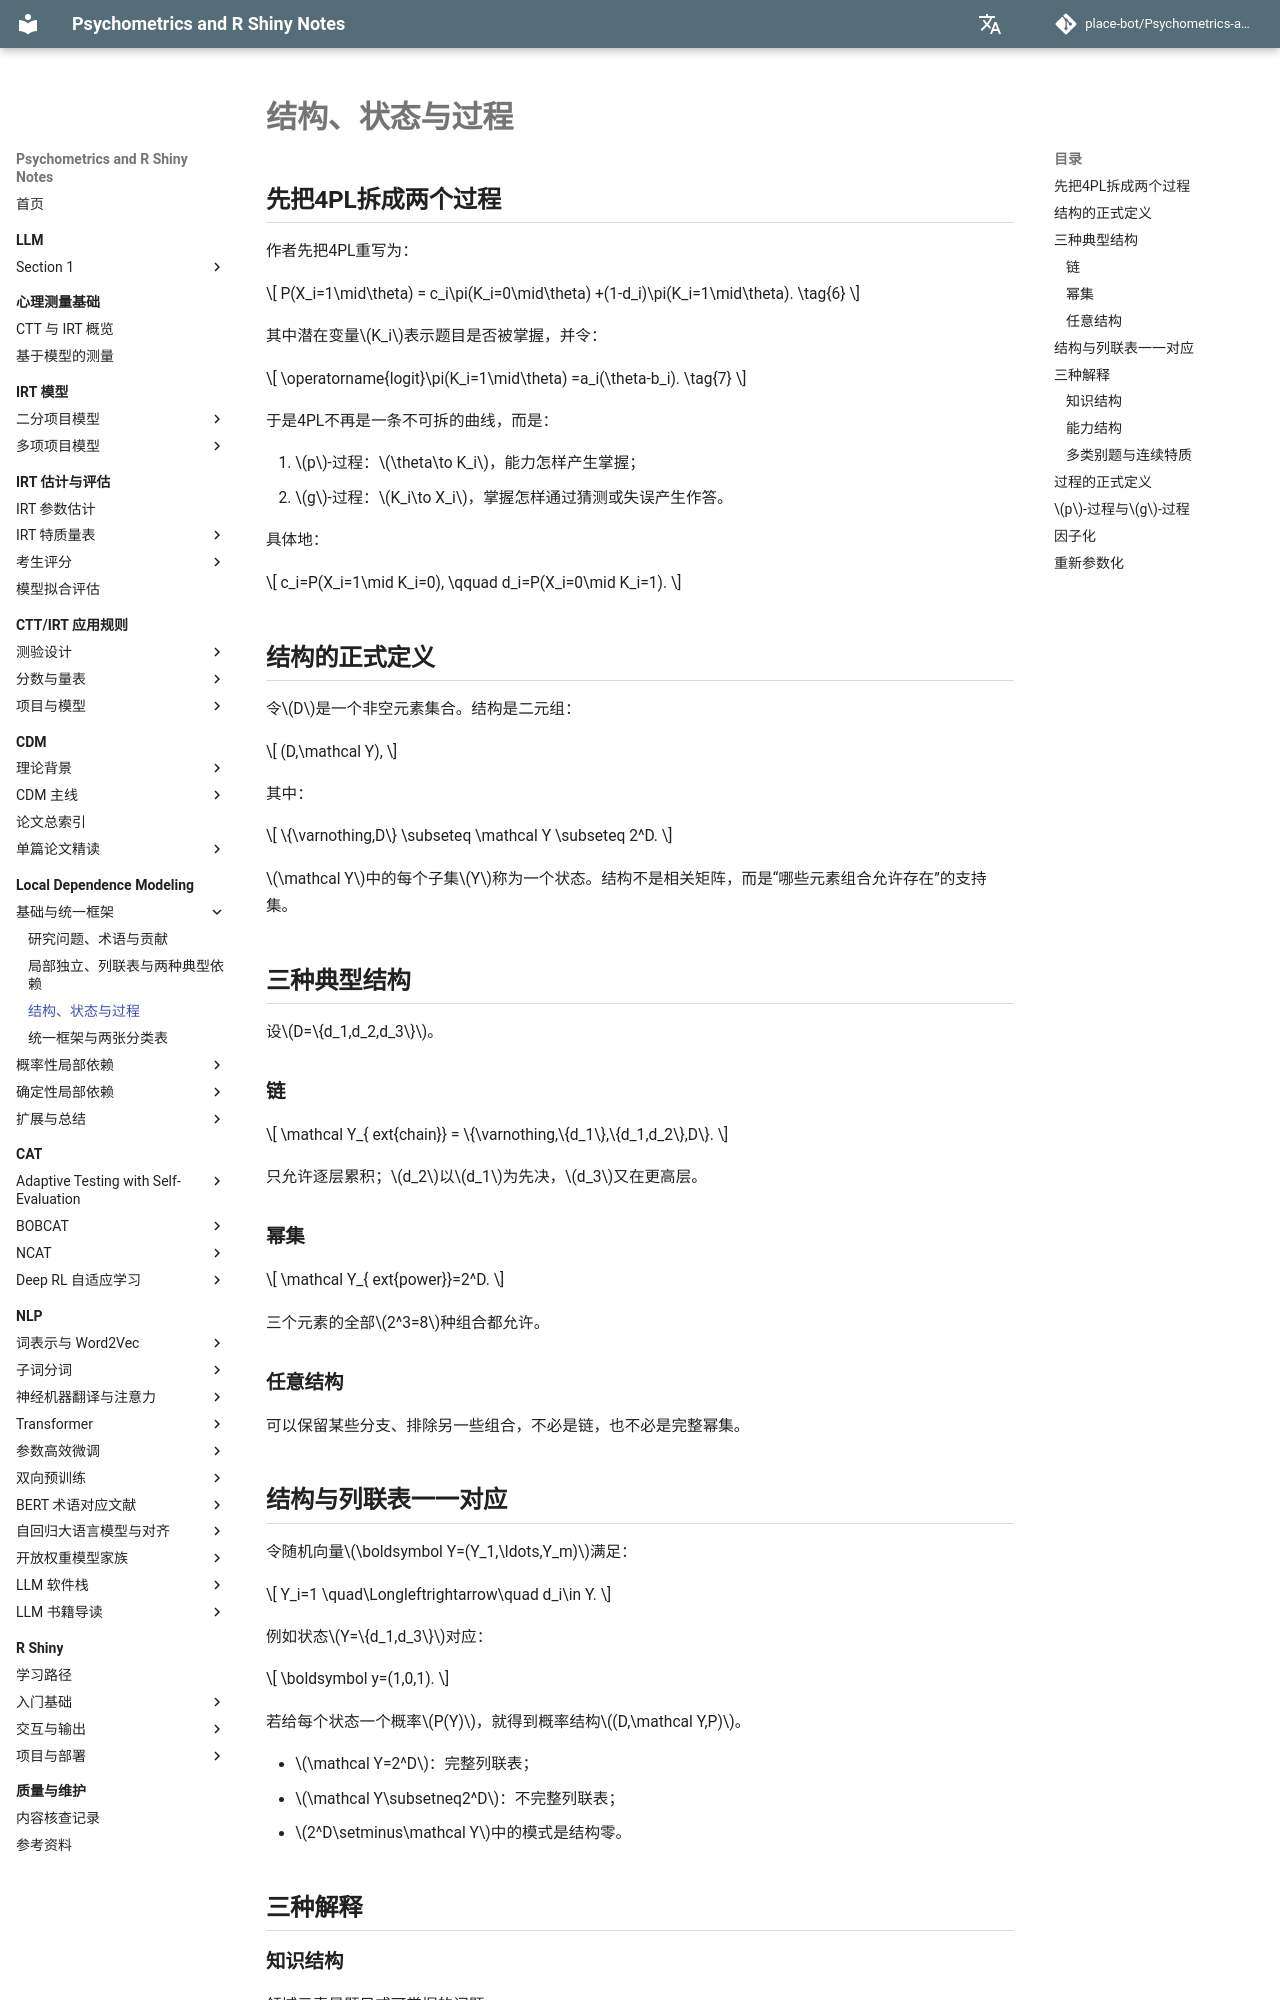

repository: place-bot/learning-notes · page: local-dependence-modeling/03-structures-and-processes/index.html · generator: mkdocs

# 结构、状态与过程

## 先把4PL拆成两个过程

作者先把4PL重写为：

\[
P(X_i=1\mid\theta)
=
c_i\pi(K_i=0\mid\theta)
+(1-d_i)\pi(K_i=1\mid\theta).
\tag{6}
\]

其中潜在变量\(K_i\)表示题目是否被掌握，并令：

\[
\operatorname{logit}\pi(K_i=1\mid\theta)
=a_i(\theta-b_i).
\tag{7}
\]

于是4PL不再是一条不可拆的曲线，而是：

1. \(p\)-过程：\(\theta\to K_i\)，能力怎样产生掌握；
2. \(g\)-过程：\(K_i\to X_i\)，掌握怎样通过猜测或失误产生作答。

具体地：

\[
c_i=P(X_i=1\mid K_i=0),
\qquad
d_i=P(X_i=0\mid K_i=1).
\]

## 结构的正式定义

令\(D\)是一个非空元素集合。结构是二元组：

\[
(D,\mathcal Y),
\]

其中：

\[
\{\varnothing,D\}
\subseteq
\mathcal Y
\subseteq
2^D.
\]

\(\mathcal Y\)中的每个子集\(Y\)称为一个状态。结构不是相关矩阵，而是“哪些元素组合允许存在”的支持集。

## 三种典型结构

设\(D=\{d_1,d_2,d_3\}\)。

### 链

\[
\mathcal Y_{	ext{chain}}
=
\{\varnothing,\{d_1\},\{d_1,d_2\},D\}.
\]

只允许逐层累积；\(d_2\)以\(d_1\)为先决，\(d_3\)又在更高层。

### 幂集

\[
\mathcal Y_{	ext{power}}=2^D.
\]

三个元素的全部\(2^3=8\)种组合都允许。

### 任意结构

可以保留某些分支、排除另一些组合，不必是链，也不必是完整幂集。

## 结构与列联表一一对应

令随机向量\(\boldsymbol Y=(Y_1,\ldots,Y_m)\)满足：

\[
Y_i=1
\quad\Longleftrightarrow\quad
d_i\in Y.
\]

例如状态\(Y=\{d_1,d_3\}\)对应：

\[
\boldsymbol y=(1,0,1).
\]

若给每个状态一个概率\(P(Y)\)，就得到概率结构\((D,\mathcal Y,P)\)。

- \(\mathcal Y=2^D\)：完整列联表；
- \(\mathcal Y\subsetneq2^D\)：不完整列联表；
- \(2^D\setminus\mathcal Y\)中的模式是结构零。

## 三种解释
